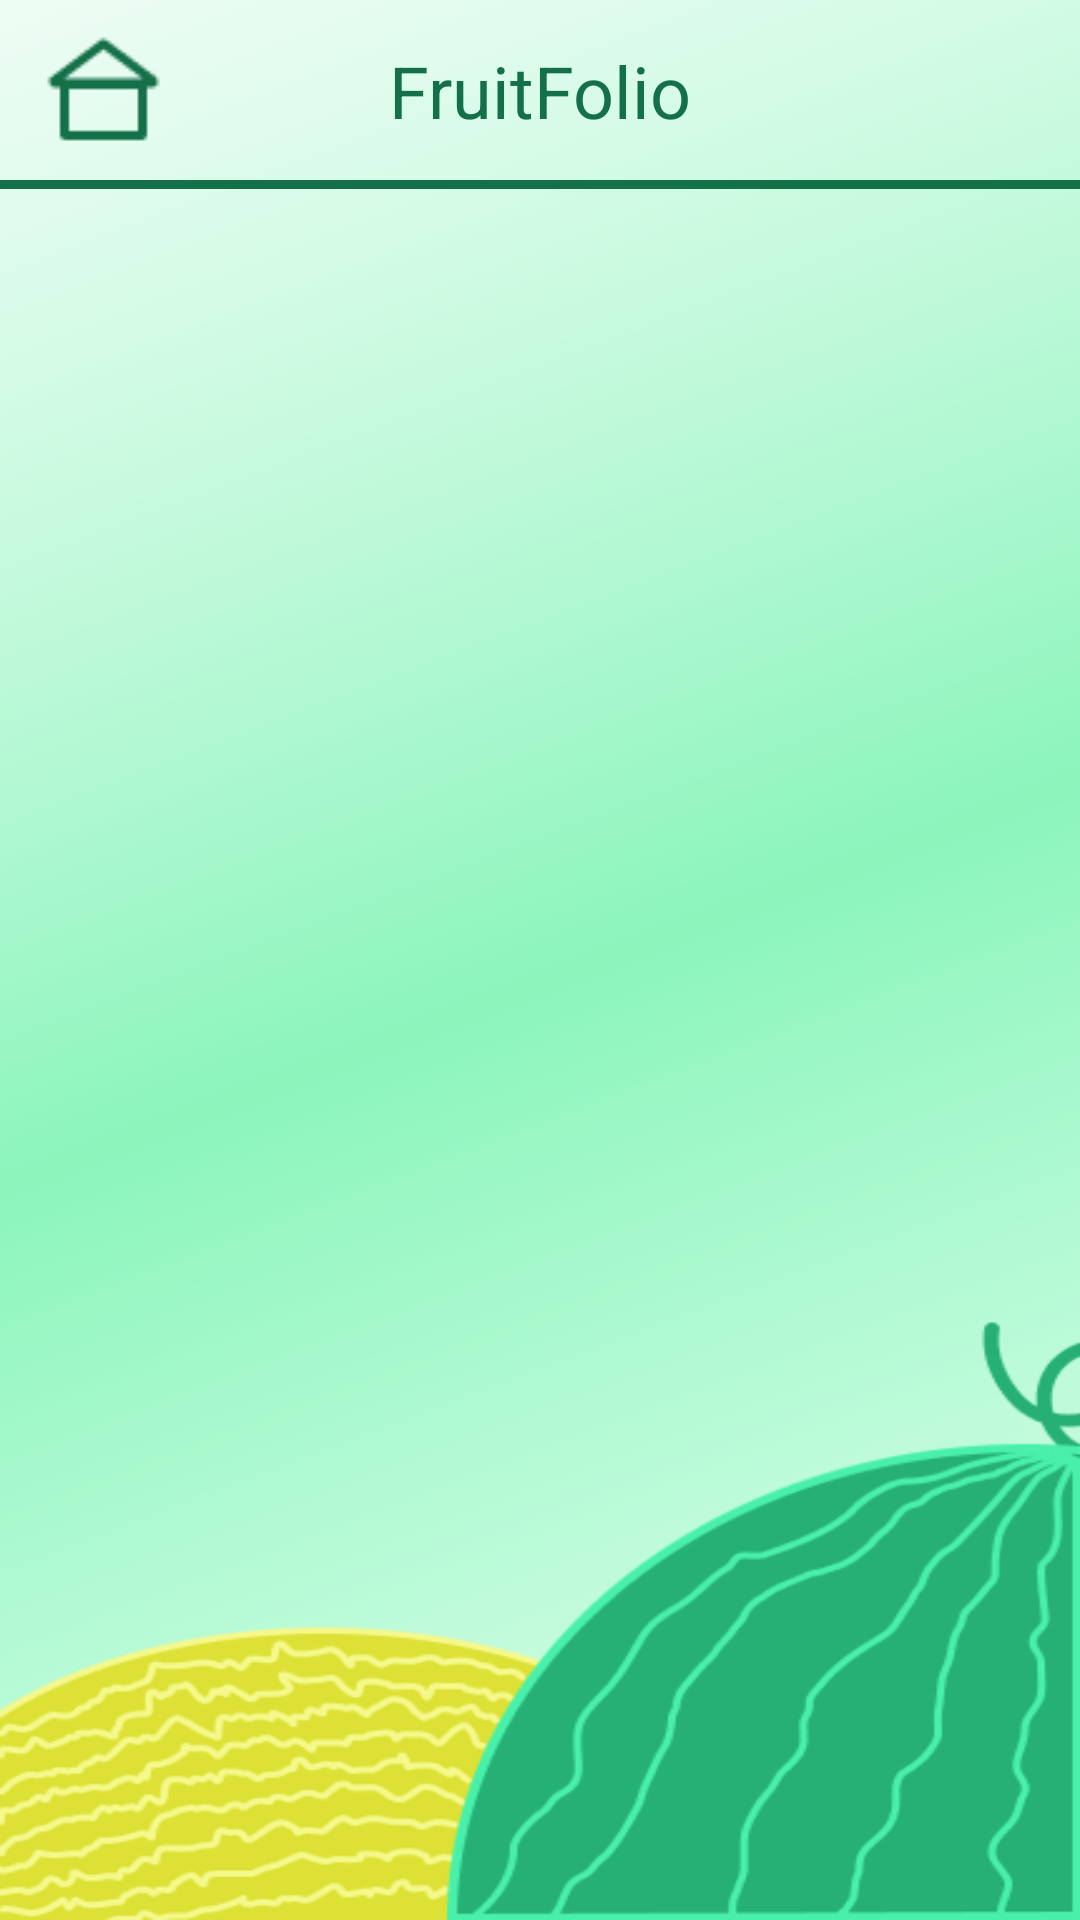

Android layout source for this screen:
<!-- AndroidManifest.xml: application theme Theme.MaterialComponents.Light.NoActionBar -->
<!-- res/layout/products.xml -->
<?xml version="1.0" encoding="utf-8"?>
<androidx.constraintlayout.widget.ConstraintLayout xmlns:android="http://schemas.android.com/apk/res/android"
    xmlns:app="http://schemas.android.com/apk/res-auto"
    android:layout_width="match_parent"
    android:layout_height="match_parent"
    android:background="@drawable/background">

    <ImageView
        android:id="@+id/imageViewHome"
        android:layout_width="wrap_content"
        android:layout_height="wrap_content"
        android:layout_marginStart="10dp"
        android:background="@drawable/home"
        android:contentDescription="@string/home"
        app:layout_constraintStart_toStartOf="parent"
        app:layout_constraintTop_toTopOf="parent"
        app:layout_constraintBottom_toTopOf="@id/view"/>

    <TextView
        android:id="@+id/fruitFolioTextView"
        android:layout_width="wrap_content"
        android:layout_height="wrap_content"
        android:text="@string/fruitfolio"
        android:textColor="#147049"
        android:textSize="24sp"
        app:layout_constraintBottom_toTopOf="@+id/view"
        app:layout_constraintEnd_toEndOf="parent"
        app:layout_constraintStart_toStartOf="parent"
        app:layout_constraintTop_toTopOf="parent" />

    <View
        android:id="@+id/view"
        android:layout_width="wrap_content"
        android:layout_height="3dp"
        android:layout_marginTop="60dp"
        android:background="#147049"
        app:layout_constraintEnd_toEndOf="parent"
        app:layout_constraintStart_toStartOf="parent"
        app:layout_constraintTop_toTopOf="parent" />

    <androidx.recyclerview.widget.RecyclerView
        android:id="@+id/recyclerViewProducts"
        android:layout_width="match_parent"
        android:layout_height="0dp"
        app:layout_constraintTop_toBottomOf="@id/view"
        app:layout_constraintBottom_toBottomOf="parent"/>
</androidx.constraintlayout.widget.ConstraintLayout>
<!-- resources referenced by this layout -->
<resources>
  <!-- drawable background: png bitmap (drawable, 65038 bytes) -->
  <!-- drawable home: png bitmap (drawable, 619 bytes) -->
  <string name="fruitfolio">FruitFolio</string>
  <string name="home">Home</string>
</resources>
